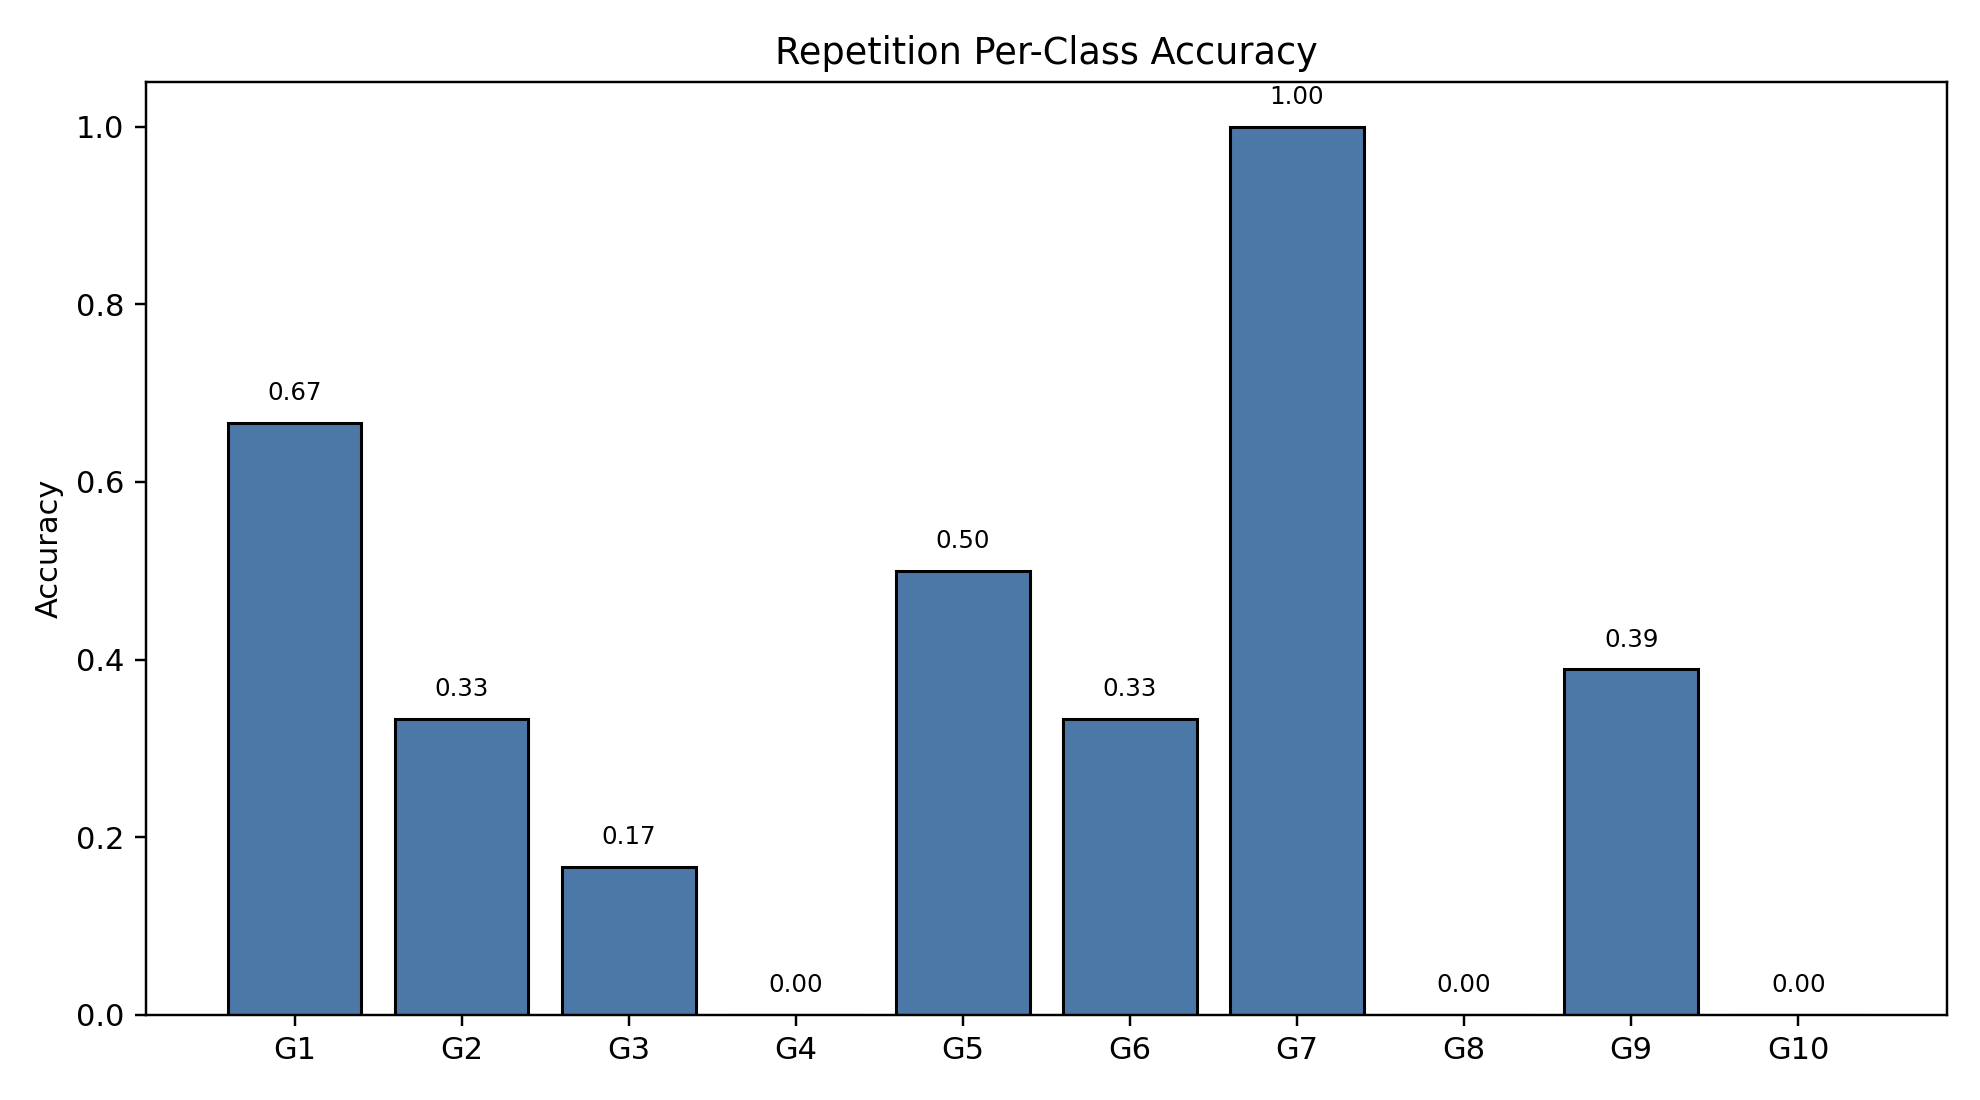

Data behind this chart, as committed beside it:
class_index, gesture_id, support, correct, accuracy
0, 1, 18, 12, 0.6667
1, 2, 18, 6, 0.3333
2, 3, 18, 3, 0.1667
3, 4, 18, 0, 0.0
4, 5, 18, 9, 0.5
5, 6, 18, 6, 0.3333
6, 7, 18, 18, 1.0
7, 8, 18, 0, 0.0
8, 9, 18, 7, 0.3889
9, 10, 18, 0, 0.0
